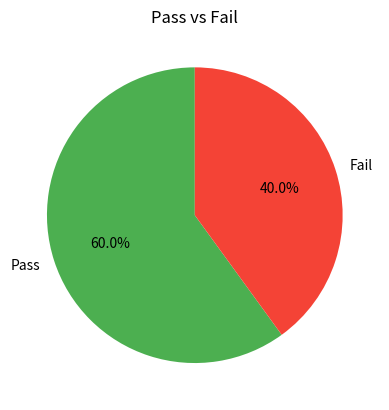

Source code (Python):
##8. Pie Chart with Conditional Data 
##Scenario: 
##scores = np.array([40, 60, 80, 30, 90]) 
##Task: 
##● Categorize into: 
##○ Pass (>50) 
##○ Fail (<=50) 
##● Count using NumPy/Pandas 
##● Plot pie chart for Pass vs Fail


import numpy as np
import matplotlib.pyplot as plt

scores = np.array([40, 60, 80, 30, 90])

pass_count = np.sum(scores > 50)
fail_count = np.sum(scores <= 50)
print("Pass:", pass_count, "Fail:", fail_count)

plt.pie([pass_count, fail_count], labels=["Pass", "Fail"],
        autopct="%1.1f%%", colors=["#4caf50", "#f44336"], startangle=90)
plt.title("Pass vs Fail")
plt.show()
